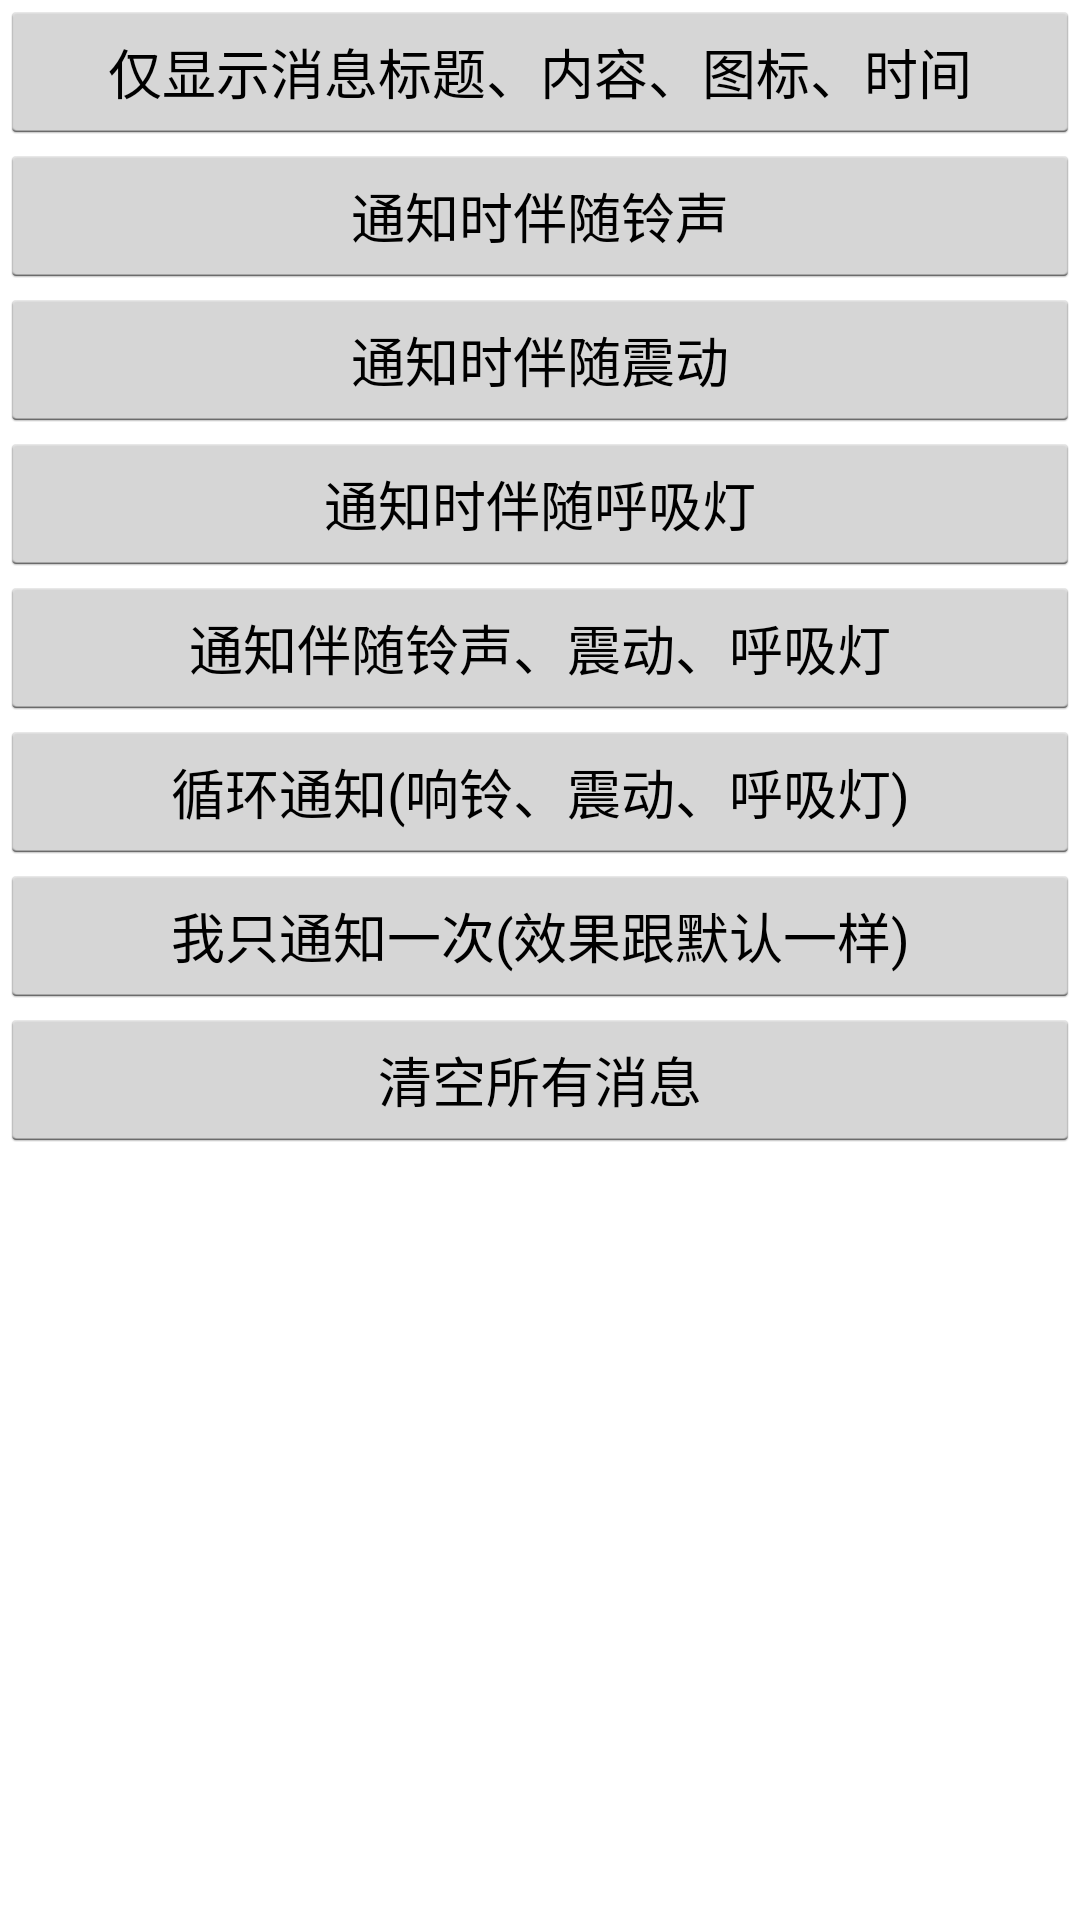

Produce the Android XML layout that renders to this screen, including the resource entries it uses.
<!-- AndroidManifest.xml: application theme AppTheme -->
<!-- res/layout/activity_notification_effect.xml -->
<?xml version="1.0" encoding="utf-8"?>
<LinearLayout xmlns:android="http://schemas.android.com/apk/res/android"
    xmlns:tools="http://schemas.android.com/tools"
    android:id="@+id/activity_notification_effect"
    android:layout_width="match_parent"
    android:layout_height="match_parent"
    android:orientation="vertical"
    tools:context="com.littlejie.notification.NotificationEffectActivity">

    <Button
        android:layout_width="match_parent"
        android:layout_height="wrap_content"
        android:id="@+id/btn_notify_only_text"
        android:text="仅显示消息标题、内容、图标、时间" />

    <Button
        android:id="@+id/btn_notify_with_ring"
        android:layout_width="match_parent"
        android:layout_height="wrap_content"
        android:gravity="center"
        android:text="通知时伴随铃声" />

    <Button
        android:id="@+id/btn_notify_with_vibrate"
        android:layout_width="match_parent"
        android:layout_height="wrap_content"
        android:gravity="center"
        android:text="通知时伴随震动" />

    <Button
        android:id="@+id/btn_notify_with_lights"
        android:layout_width="match_parent"
        android:layout_height="wrap_content"
        android:gravity="center"
        android:text="通知时伴随呼吸灯" />

    <Button
        android:id="@+id/btn_notify_with_mix"
        android:layout_width="match_parent"
        android:layout_height="wrap_content"
        android:gravity="center"
        android:text="通知伴随铃声、震动、呼吸灯" />

    <Button
        android:id="@+id/btn_notify_with_insistent"
        android:layout_width="match_parent"
        android:layout_height="wrap_content"
        android:gravity="center"
        android:text="循环通知(响铃、震动、呼吸灯)" />

    <Button
        android:id="@+id/btn_notify_with_alert_once"
        android:layout_width="match_parent"
        android:layout_height="wrap_content"
        android:gravity="center"
        android:text="我只通知一次(效果跟默认一样)" />

    <Button
        android:id="@+id/btn_clear_notify"
        android:layout_width="match_parent"
        android:layout_height="wrap_content"
        android:text="清空所有消息" />

</LinearLayout>
<!-- resources referenced by this layout -->
<resources>
  <style name="AppTheme" parent="AppBaseTheme">
          
      </style>
  <style name="AppBaseTheme" parent="@android:style/Theme.Holo.Light">
          
      </style>
</resources>
